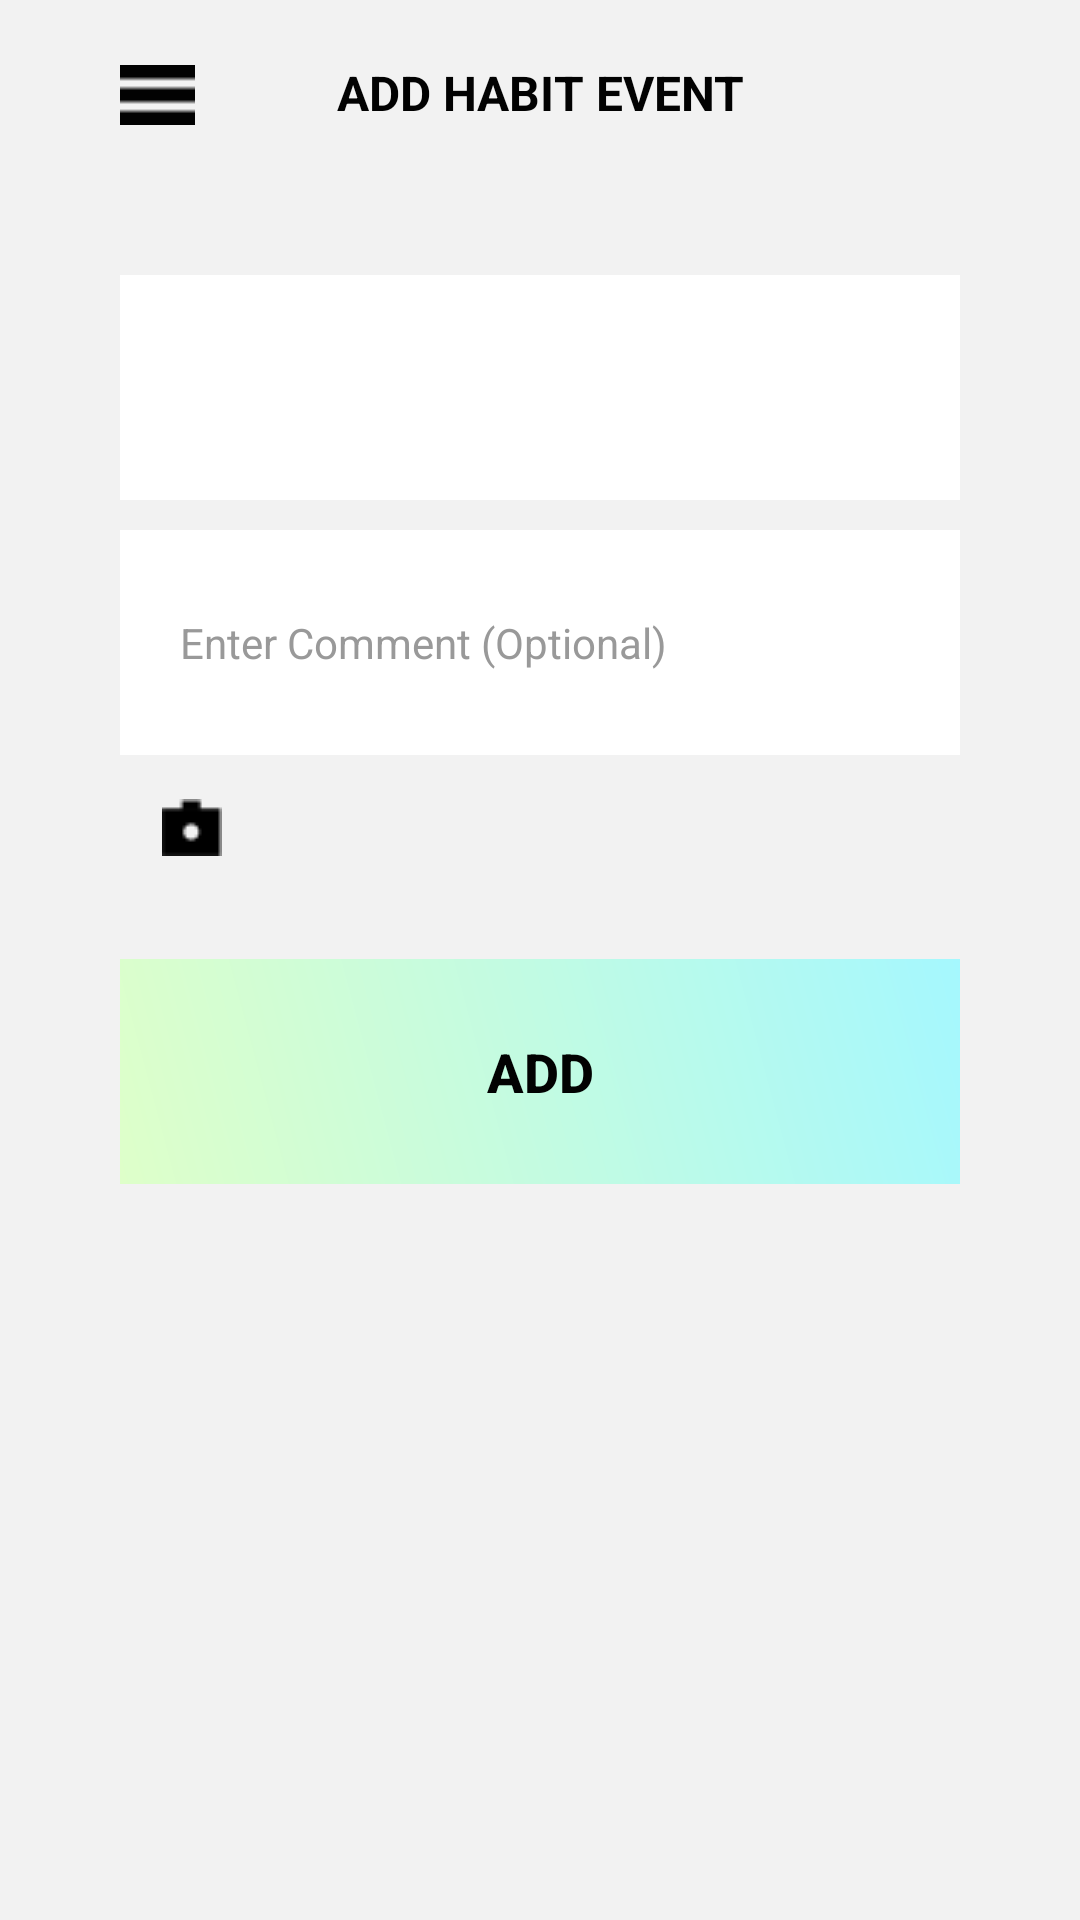

Reconstruct the res/layout file that produces this screen, plus the resources it refers to.
<!-- AndroidManifest.xml: application theme AppTheme -->
<!-- res/layout/add_habit_event.xml -->
<?xml version="1.0" encoding="utf-8"?>
<LinearLayout xmlns:android="http://schemas.android.com/apk/res/android"
              xmlns:app="http://schemas.android.com/apk/res-auto"
              android:layout_width="match_parent"
              android:layout_height="match_parent"
              android:background="@color/background"
              android:orientation="vertical">

    <ScrollView
        android:layout_width="fill_parent"
        android:layout_height="fill_parent">



    <LinearLayout
        android:layout_width="match_parent"
        android:layout_height="match_parent"
        android:layout_weight="0.00"
        android:paddingLeft="40dp"
        android:paddingRight="40dp"
        android:orientation="vertical">

        <android.support.constraint.ConstraintLayout
            android:layout_width="match_parent"
            android:layout_height="wrap_content"
            android:paddingTop="20dp">

            <TextView
                android:id="@+id/textView2"
                android:layout_width="0dp"
                android:layout_height="wrap_content"
                android:layout_marginEnd="25dp"
                android:text="ADD HABIT EVENT"
                android:textAlignment="center"
                android:textColor="@color/colorPrimaryDark"
                android:textSize="16dp"
                android:textStyle="bold"
                app:layout_constraintBottom_toBottomOf="parent"
                app:layout_constraintEnd_toEndOf="parent"
                app:layout_constraintStart_toEndOf="@+id/menu_button"/>

            <Button
                android:id="@+id/menu_button"
                android:layout_width="25dp"
                android:layout_height="20dp"
                android:layout_marginBottom="0dp"
                android:layout_marginStart="0dp"
                android:layout_weight="0.00"
                android:background="@drawable/menu"
                android:onClick="showMenu"
                app:layout_constraintBottom_toBottomOf="parent"
                app:layout_constraintStart_toStartOf="parent"/>

        </android.support.constraint.ConstraintLayout>

        <EditText
            android:id="@+id/habit_name_field"
            android:layout_width="match_parent"
            android:layout_height="75dp"
            android:layout_marginTop="50dp"
            android:background="@color/editTextBackground"
            android:enabled="false"
            android:inputType="text"
            android:paddingLeft="20dp"
            android:paddingRight="20dp"
            android:textColor="@color/colorPrimary"
            android:textSize="14sp"/>

        <EditText
            android:id="@+id/habit_comment_field"
            android:layout_width="match_parent"
            android:layout_height="75dp"
            android:layout_marginTop="10dp"
            android:background="@color/editTextBackground"
            android:hint="Enter Comment (Optional)"
            android:inputType="text"
            android:paddingLeft="20dp"
            android:paddingRight="20dp"
            android:textColor="@color/colorPrimary"
            android:textColorHint="@color/editTextHint"
            android:textSize="14sp"/>

        <RelativeLayout
            android:layout_width="wrap_content"
            android:layout_height="wrap_content"
            android:orientation="horizontal">

            <ImageButton
                android:id="@+id/picture_button"
                style="@android:style/Widget.DeviceDefault.Button.Borderless.Small"
                android:layout_width="wrap_content"
                android:layout_height="wrap_content"
                android:onClick="pickImage"
                android:layout_toStartOf="@+id/add_habit_button"
                app:srcCompat="@drawable/picture_icon"/>

            <ImageButton
                android:id="@+id/location_button"
                style="@android:style/Widget.DeviceDefault.Button.Borderless.Small"
                android:layout_width="wrap_content"
                android:layout_height="wrap_content"
                android:layout_alignParentRight="true"
                app:srcCompat="@drawable/greylocation" />

        </RelativeLayout>

        <ImageView
            android:id="@+id/image_preview"
            android:layout_width="match_parent"
            android:layout_height="wrap_content"
            android:scaleType="fitCenter"/>

        <Button
            android:id="@+id/add_habit_event_button"
            style="@style/Widget.AppCompat.Button.Borderless.Colored"
            android:layout_width="match_parent"
            android:layout_height="75dp"
            android:layout_marginTop="20dp"
            android:background="@drawable/gradient"
            android:text="ADD"
            android:textAlignment="center"
            android:textColor="@color/colorPrimary"
            android:textSize="18sp"
            android:textStyle="bold"/>


    </LinearLayout>
    </ScrollView>
</LinearLayout>
<!-- resources referenced by this layout -->
<resources>
  <color name="background">#F2F2F2</color>
  <color name="colorPrimary">#020202</color>
  <color name="colorPrimaryDark">#020202</color>
  <color name="editTextBackground">#FFFFFF</color>
  <color name="editTextHint">#999999</color>
  <!-- drawable gradient (drawable) -->
  <?xml version="1.0" encoding="utf-8"?>
  <shape xmlns:android="http://schemas.android.com/apk/res/android"
      android:shape="rectangle">
      
      <gradient
          android:startColor="#DEFFC9"
          android:centerColor="#C2FBE2"
          android:endColor="#A5F8FE"
          android:angle="45" />
  </shape>
  <!-- drawable menu: png bitmap (drawable, 112 bytes) -->
  <!-- drawable picture_icon: png bitmap (drawable, 281 bytes) -->
  <style name="AppTheme" parent="Theme.AppCompat.NoActionBar">
          
          <item name="colorPrimary">@color/colorPrimary</item>
          <item name="colorPrimaryDark">@color/colorPrimaryDark</item>
          <item name="colorAccent">@color/colorAccent</item>
      </style>
  <color name="colorAccent">#020202</color>
</resources>
